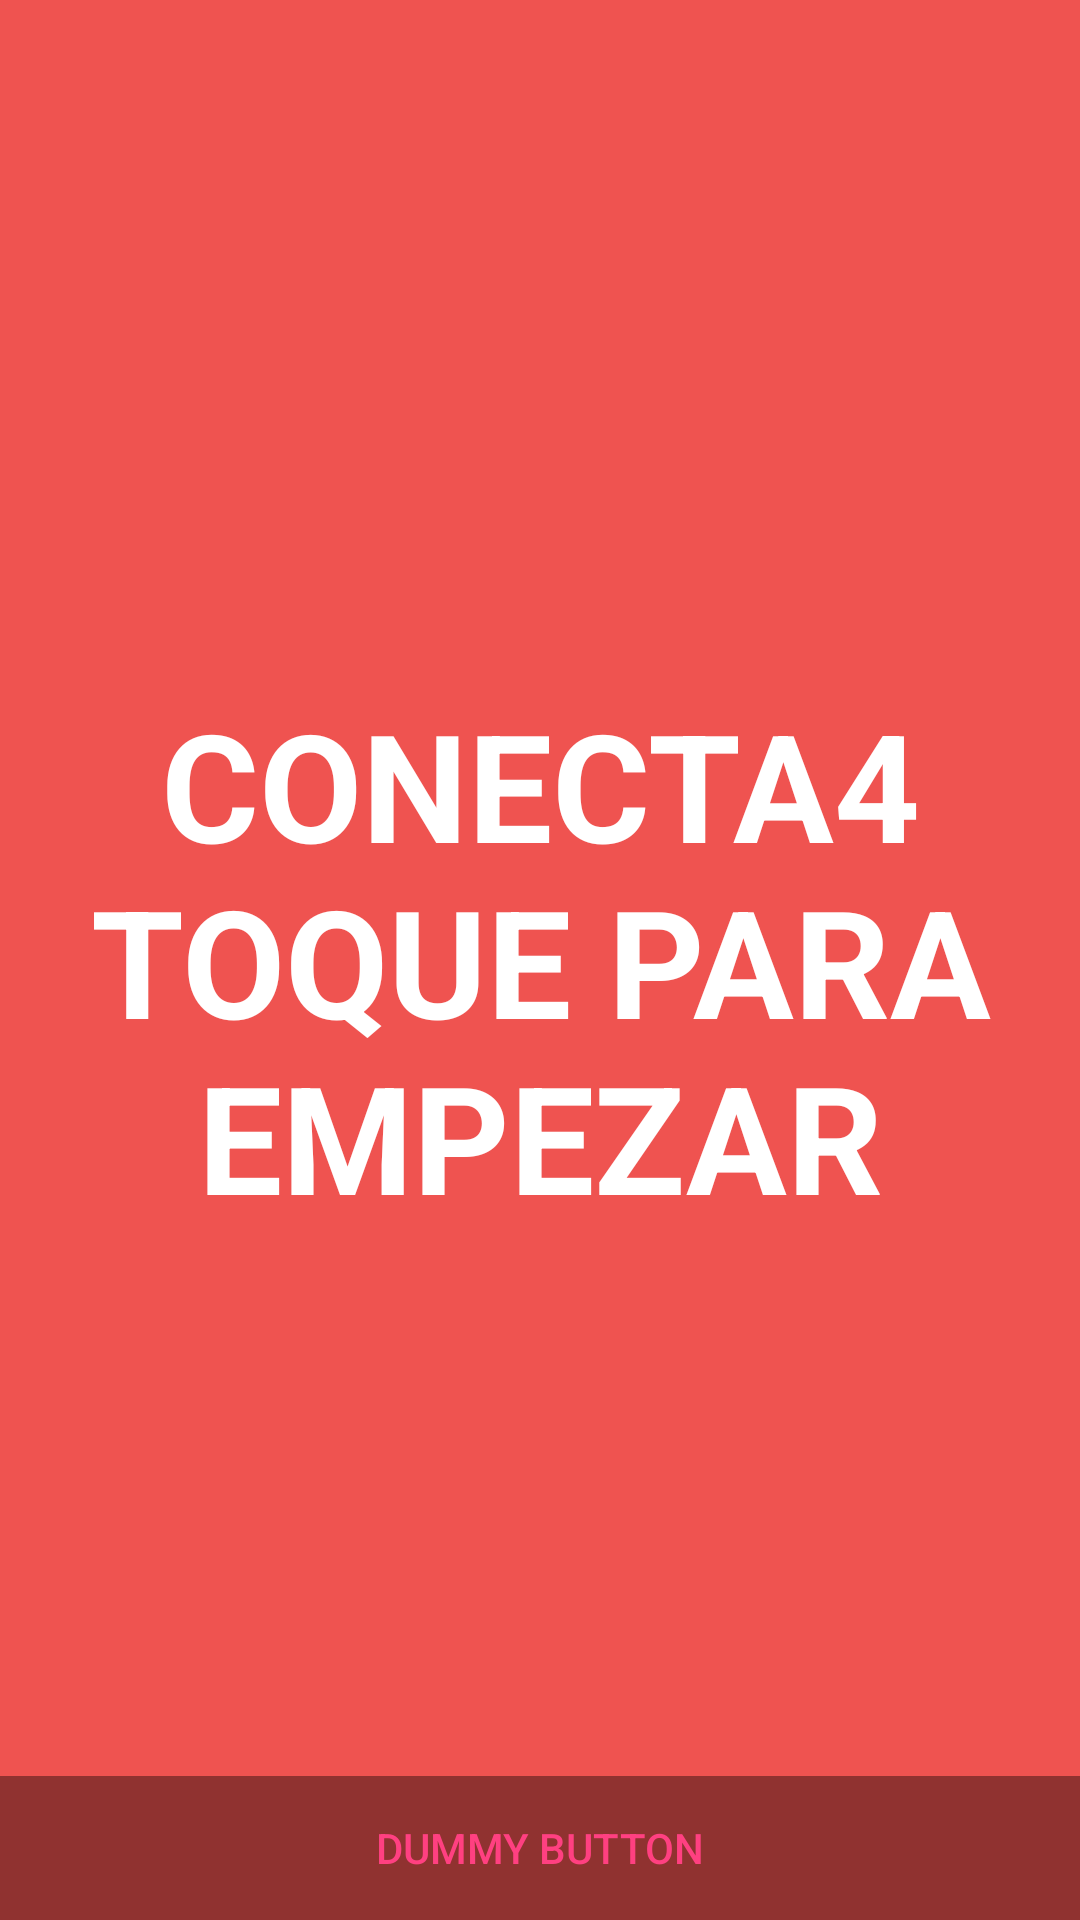

Write the Android layout XML for this screen, with the resource values it uses.
<!-- AndroidManifest.xml: activity theme FullscreenTheme -->
<!-- res/layout/activity_fullscreen.xml -->
<FrameLayout xmlns:android="http://schemas.android.com/apk/res/android"
    xmlns:tools="http://schemas.android.com/tools"
    android:layout_width="match_parent"
    android:layout_height="match_parent"
    android:background="@color/colorPrimary"
    tools:context="root.cristinakasnerapp2.FullscreenActivity">

    
    <TextView
        android:id="@+id/fullscreen_content"
        android:layout_width="match_parent"
        android:layout_height="match_parent"
        android:gravity="center"
        android:keepScreenOn="true"
        android:text="@string/dummy_content"
        android:textColor="@color/Blanco"
        android:textSize="50sp"
        android:textStyle="bold" />

    
    <FrameLayout
        android:layout_width="match_parent"
        android:layout_height="match_parent"
        android:fitsSystemWindows="true">

        <LinearLayout
            android:id="@+id/fullscreen_content_controls"
            style="?metaButtonBarStyle"
            android:layout_width="match_parent"
            android:layout_height="wrap_content"
            android:layout_gravity="bottom|center_horizontal"
            android:background="@color/black_overlay"
            android:orientation="horizontal"
            tools:ignore="UselessParent">

            <Button
                android:id="@+id/dummy_button"
                style="?metaButtonBarButtonStyle"
                android:layout_width="0dp"
                android:layout_height="wrap_content"
                android:layout_weight="1"
                android:text="@string/dummy_button" />

        </LinearLayout>
    </FrameLayout>

</FrameLayout>
<!-- resources referenced by this layout -->
<resources>
  <color name="Blanco">#FFFFFF</color>
  <color name="black_overlay">#66000000</color>
  <color name="colorPrimary">#EF5350</color>
  <string name="dummy_button">Dummy Button</string>
  <string name="dummy_content">CONECTA4\nTOQUE PARA EMPEZAR</string>
  <style name="FullscreenTheme" parent="AppTheme">
          <item name="android:actionBarStyle">@style/FullscreenActionBarStyle</item>
          <item name="android:windowActionBarOverlay">true</item>
          <item name="android:windowBackground">@null</item>
          <item name="metaButtonBarStyle">?android:attr/buttonBarStyle</item>
          <item name="metaButtonBarButtonStyle">?android:attr/buttonBarButtonStyle</item>
      </style>
  <style name="AppTheme" parent="Theme.AppCompat.Light.DarkActionBar">
          
          <item name="colorPrimary">@color/colorPrimary</item>
          <item name="colorPrimaryDark">@color/colorPrimaryDark</item>
          <item name="colorAccent">@color/colorAccent</item>
      </style>
  <style name="FullscreenActionBarStyle" parent="Widget.AppCompat.ActionBar">
          <item name="android:background">@color/black_overlay</item>
      </style>
  <color name="colorPrimaryDark">#C62828</color>
  <color name="colorAccent">#FF4081</color>
</resources>
